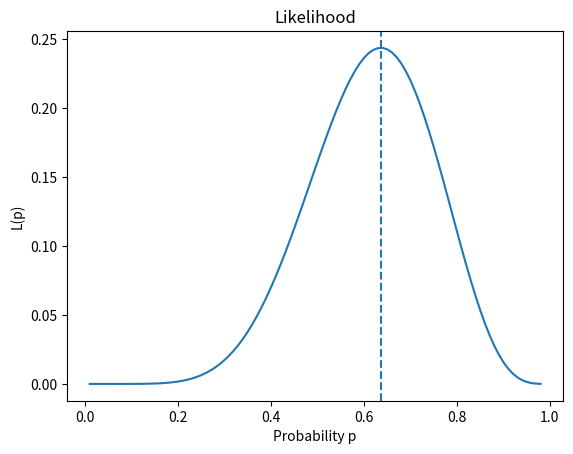
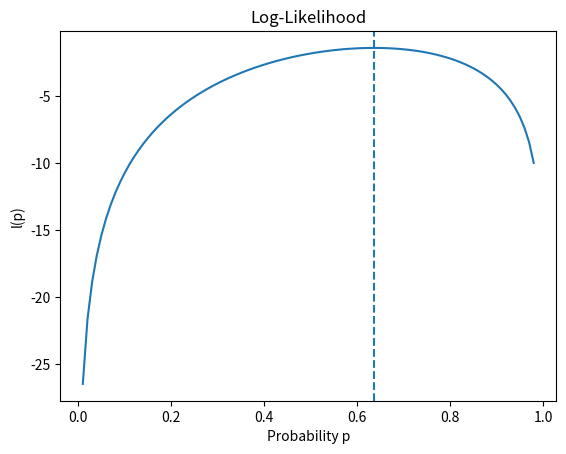

Here is the Python script that generated these plots, in order:
import numpy as np
import matplotlib.pyplot as plt
from scipy.stats import binom

# Clear all variables (equivalent to rm(list=ls()) in R)
# In Python, we don't need to clear variables explicitly

N = 11
z = 7
p = np.arange(0.01, 0.99, 0.01)

# Set up interactive mode for plots
plt.ion()

# Likelihood plot
L = [binom.pmf(z, N, pi) for pi in p]
plt.figure()
plt.plot(p, L)
plt.title("Likelihood")
plt.xlabel("Probability p")
plt.ylabel("L(p)")
plt.axvline(x=z/N, linestyle='--')
plt.show()

# Log-Likelihood plot
plt.figure()
plt.plot(p, np.log(L))
plt.title("Log-Likelihood")
plt.xlabel("Probability p")
plt.ylabel("l(p)")
plt.axvline(x=z/N, linestyle='--')
plt.show()

# Keep plots open until user closes them
plt.ioff()
plt.show()

